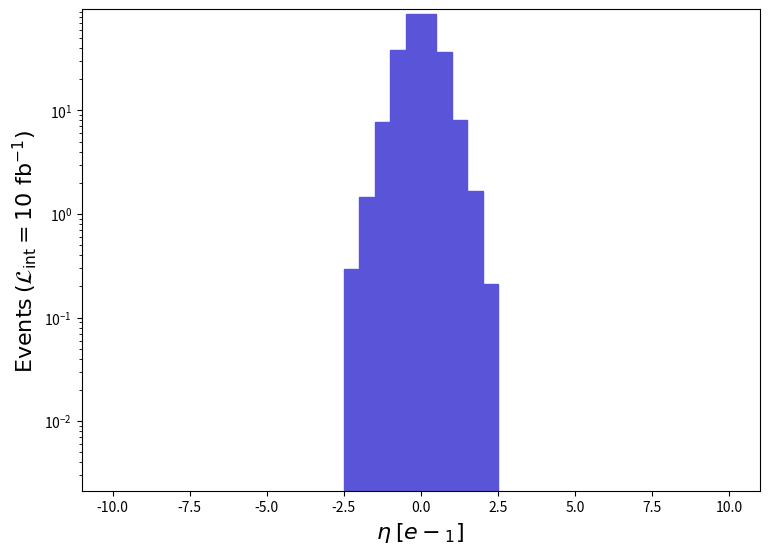

Write Python code to recreate this figure. (Note: this script raises an exception after producing the figure.)
def selection_4():

    # Library import
    import numpy
    import matplotlib
    import matplotlib.pyplot   as plt
    import matplotlib.gridspec as gridspec

    # Library version
    matplotlib_version = matplotlib.__version__
    numpy_version      = numpy.__version__

    # Histo binning
    xBinning = numpy.linspace(-10.0,10.0,41,endpoint=True)

    # Creating data sequence: middle of each bin
    xData = numpy.array([-9.75,-9.25,-8.75,-8.25,-7.75,-7.25,-6.75,-6.25,-5.75,-5.25,-4.75,-4.25,-3.75,-3.25,-2.75,-2.25,-1.75,-1.25,-0.75,-0.25,0.25,0.75,1.25,1.75,2.25,2.75,3.25,3.75,4.25,4.75,5.25,5.75,6.25,6.75,7.25,7.75,8.25,8.75,9.25,9.75])

    # Creating weights for histo: y5_ETA_0
    y5_ETA_0_weights = numpy.array([0.0,0.0,0.0,0.0,0.0,0.0,0.0,0.0,0.0,0.0,0.0,0.0,0.0,0.0,0.0,0.29229817172999883,1.4614908586499942,7.785760246989983,38.23791630176976,85.59021172203039,85.88251169376021,36.45755647395959,8.131203213580013,1.6740708380900426,0.21258047944000003,0.0,0.0,0.0,0.0,0.0,0.0,0.0,0.0,0.0,0.0,0.0,0.0,0.0,0.0,0.0])

    # Creating a new Canvas
    fig   = plt.figure(figsize=(8.75,6.25),dpi=80)
    frame = gridspec.GridSpec(1,1)
    pad   = fig.add_subplot(frame[0])

    # Creating a new Stack
    pad.hist(x=xData, bins=xBinning, weights=y5_ETA_0_weights,\
             label="$run\_01$", histtype="stepfilled", rwidth=1.0,\
             color="#5954d8", edgecolor="#5954d8", linewidth=1, linestyle="solid",\
             bottom=None, cumulative=False, density=False, align="mid", orientation="vertical")


    # Axis
    plt.rc('text',usetex=False)
    plt.xlabel(r"$\eta$ $[ e-_{1} ]$ ",\
               fontsize=16,color="black")
    plt.ylabel(r"$\mathrm{Events}$ $(\mathcal{L}_{\mathrm{int}} = 10\ \mathrm{fb}^{-1})$ ",\
               fontsize=16,color="black")

    # Boundary of y-axis
    ymax=(y5_ETA_0_weights).max()*1.1
    #ymin=0 # linear scale
    ymin=min([x for x in (y5_ETA_0_weights) if x])/100. # log scale
    plt.gca().set_ylim(ymin,ymax)

    # Log/Linear scale for X-axis
    plt.gca().set_xscale("linear")
    #plt.gca().set_xscale("log",nonpositive="clip")

    # Log/Linear scale for Y-axis
    #plt.gca().set_yscale("linear")
    plt.gca().set_yscale("log",nonpositive="clip")

    # Saving the image
    plt.savefig('../../HTML/MadAnalysis5job_0/selection_4.png')

# Running!
if __name__ == '__main__':
    selection_4()
